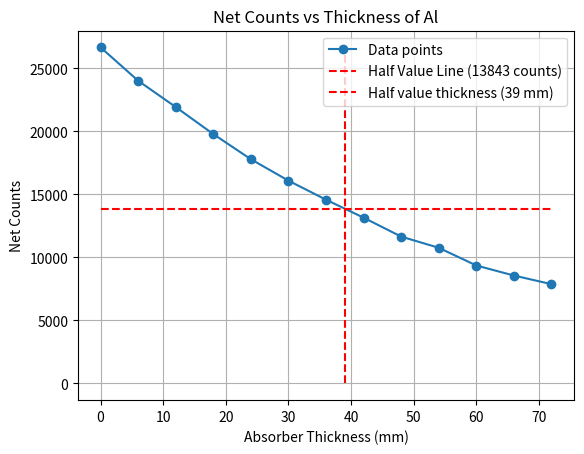

Generate this figure with matplotlib:
import numpy as np
import matplotlib.pyplot as plt

counts = np.array([8885,9570,10366,11772,12661,14163,15590,17102,18804,20800,22949,25035,27686])
background = 1009
net_counts = counts - background
t = np.array([72,66,60,54,48,42,36,30,24,18,12,6,0])
print(net_counts)
plt.plot(t, net_counts, marker='o', label='Data points')
plt.hlines(13843, xmin=0, xmax=max(t), colors='r', linestyles='dashed', label='Half Value Line (13843 counts)')
plt.vlines(39, ymin=0, ymax=max(net_counts), colors='r', linestyles='dashed', label='Half value thickness (39 mm)')
plt.xlabel('Absorber Thickness (mm)')
plt.ylabel('Net Counts')
plt.title('Net Counts vs Thickness of Al')
plt.legend()
plt.grid()
plt.show()